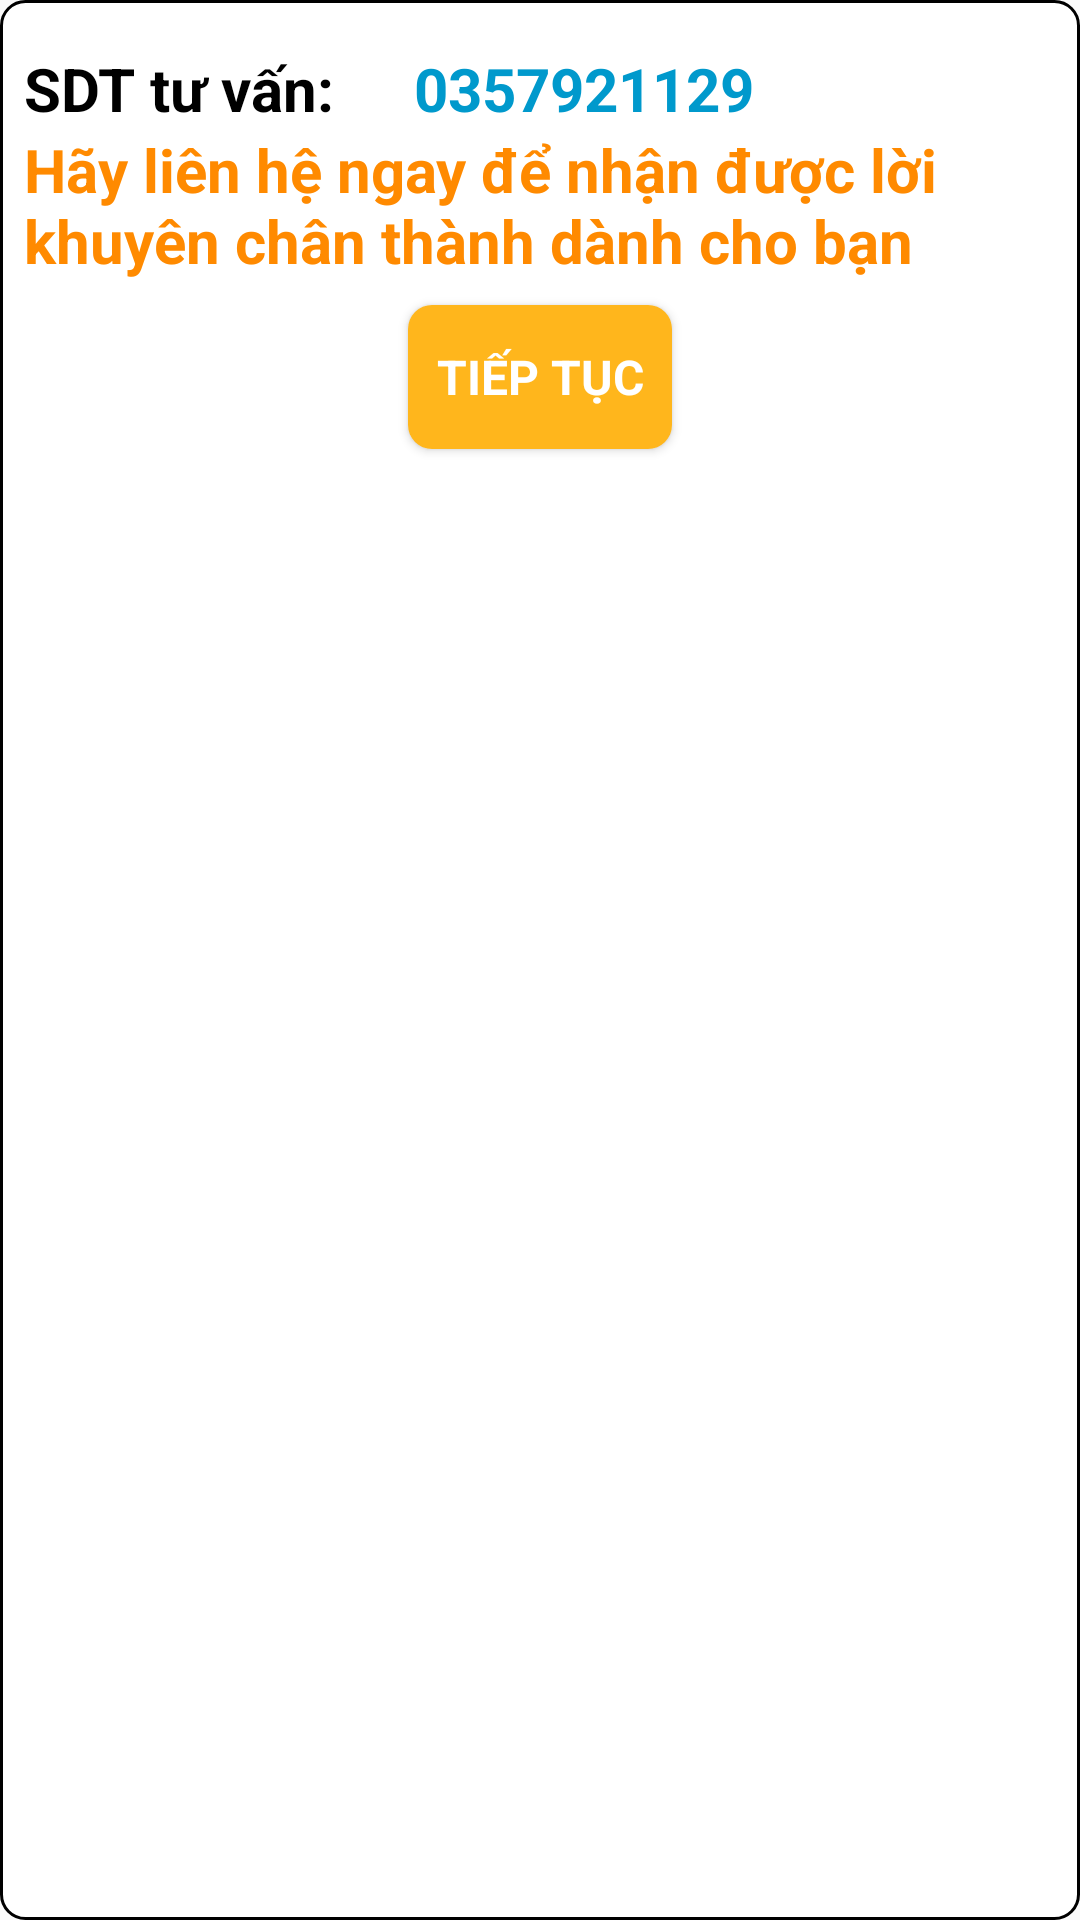

This screen was rendered from an Android layout file. Write that file and the resources it references.
<!-- AndroidManifest.xml: application theme Theme.QuizAppMasster -->
<!-- res/layout/dialog_khan_cap.xml -->
<?xml version="1.0" encoding="utf-8"?>
<LinearLayout xmlns:android="http://schemas.android.com/apk/res/android"
    android:orientation="vertical"
    android:layout_width="fill_parent"
    android:layout_height="wrap_content"
    android:padding="8dp"
    android:layout_margin="4dp"
    android:background="@drawable/style_bg_dialog_khan_cap"
        >
    <LinearLayout
        android:layout_width="wrap_content"
        android:orientation="vertical"
        android:paddingVertical="8dp"
        android:layout_height="wrap_content">
        <LinearLayout
            android:layout_width="match_parent"
            android:layout_height="wrap_content">
            <TextView
                android:layout_width="130dp"
                android:textStyle="bold"
                android:textSize="20sp"
                android:textColor="@color/black"
                android:text="SDT tư vấn: "
                android:layout_height="wrap_content"/>
            <TextView
                android:layout_width="wrap_content"
                android:textStyle="bold"
                android:textSize="20sp"
                android:textColor="@color/holo_blue_14"
                android:text="0357921129"
                android:layout_height="wrap_content"/>
        </LinearLayout>
        <TextView
            android:layout_width="wrap_content"
            android:textStyle="bold"
            android:textSize="20sp"
            android:textColor="@color/holo_orange_14"
            android:text="Hãy liên hệ ngay để nhận được lời khuyên chân thành dành cho bạn"
            android:layout_height="wrap_content"/>
    </LinearLayout>

    <Button
        android:layout_width="wrap_content"
        android:layout_height="wrap_content"
        android:padding="8dp"
        android:textColor="@color/white"
        android:id="@+id/btn_dialog_khan_cap_next"
        android:textStyle="bold"
        android:textSize="16sp"
        android:layout_gravity="center"
        android:background="@drawable/style_radius_4"
        android:drawableRight="@drawable/baseline_keyboard_arrow_right_24"
        android:text="Tiếp tục"/>
</LinearLayout>
<!-- resources referenced by this layout -->
<resources>
  <color name="black">#FF000000</color>
  <color name="holo_blue_14">#0099CC</color>
  <color name="holo_orange_14">#FF8A00</color>
  <color name="white">#FFFFFFFF</color>
  <!-- drawable style_bg_dialog_khan_cap (drawable) -->
  <?xml version="1.0" encoding="utf-8"?>
  <selector xmlns:android="http://schemas.android.com/apk/res/android">
  
      <item android:state_hovered="true" android:state_focused="true">
          <shape android:shape="rectangle">
              <solid android:color="@color/purple_500"/>
              <corners android:radius="10dp"/>
              <stroke android:color="@color/black" android:width="2dp"/>
          </shape>
      </item>
  
      <item android:state_enabled="true" >
          <shape android:shape="rectangle">
              <solid android:color="@color/white"/>
  
              <corners android:radius="8dp"/>
              <stroke  android:color="#000000" android:width="1dp"/>
          </shape>
      </item>
  </selector>
  <!-- drawable style_radius_4 (drawable) -->
  <?xml version="1.0" encoding="utf-8"?>
  <selector xmlns:android="http://schemas.android.com/apk/res/android">
      <item>
          <shape>
              <solid android:color="@color/holo_orange_8"/>
              <corners android:radius="8dp"/>
          </shape>
      </item>
  </selector>
  <style name="Theme.QuizAppMasster" parent="Theme.AppCompat.DayNight.NoActionBar">
          
          <item name="colorPrimary">@color/purple_500</item>
          <item name="colorPrimaryVariant">@color/purple_700</item>
          <item name="colorOnPrimary">@color/white</item>
          
          <item name="colorSecondary">@color/teal_200</item>
          <item name="colorSecondaryVariant">@color/teal_700</item>
          <item name="colorOnSecondary">@color/black</item>
          <item name="fontFamily">@font/f25_executive</item>
  
          
          <item name="android:statusBarColor" tools:targetApi="l">?attr/colorPrimaryVariant</item>
          
      </style>
  <color name="purple_500">#FF6200EE</color>
  <color name="holo_orange_8">#FFB61C</color>
  <color name="purple_700">#FF3700B3</color>
  <color name="teal_200">#FF03DAC5</color>
  <color name="teal_700">#FF018786</color>
</resources>
